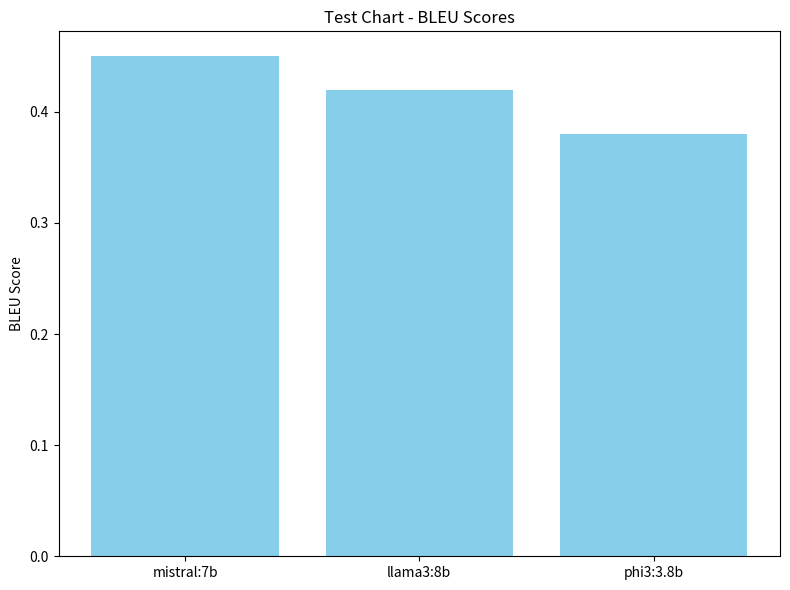

Write the Python code that produced this figure.
#!/usr/bin/env python3
"""
Quick test to verify plotting dependencies work correctly
"""

try:
    import matplotlib
    matplotlib.use('Agg')  # Use non-interactive backend for compatibility
    import matplotlib.pyplot as plt
    import seaborn as sns
    import pandas as pd
    import numpy as np
    
    print("✅ All plotting libraries imported successfully!")
    
    # Create a simple test chart
    data = pd.DataFrame({
        'Model': ['mistral:7b', 'llama3:8b', 'phi3:3.8b'],
        'BLEU': [0.45, 0.42, 0.38],
        'Speed': [3.4, 4.1, 1.2]
    })
    
    plt.figure(figsize=(8, 6))
    plt.bar(data['Model'], data['BLEU'], color='skyblue')
    plt.title('Test Chart - BLEU Scores')
    plt.ylabel('BLEU Score')
    plt.tight_layout()
    plt.savefig('test_chart.png', dpi=150)
    plt.close()
    
    print("✅ Test chart created successfully: test_chart.png")
    print("📊 Plotting system is ready for model evaluation!")
    
except ImportError as e:
    print(f"❌ Missing plotting dependency: {e}")
    print("Install with: pip install matplotlib seaborn pandas")
except Exception as e:
    print(f"❌ Plotting test failed: {e}")
    print("This might affect chart generation in model comparison.")


if __name__ == "__main__":
    pass
